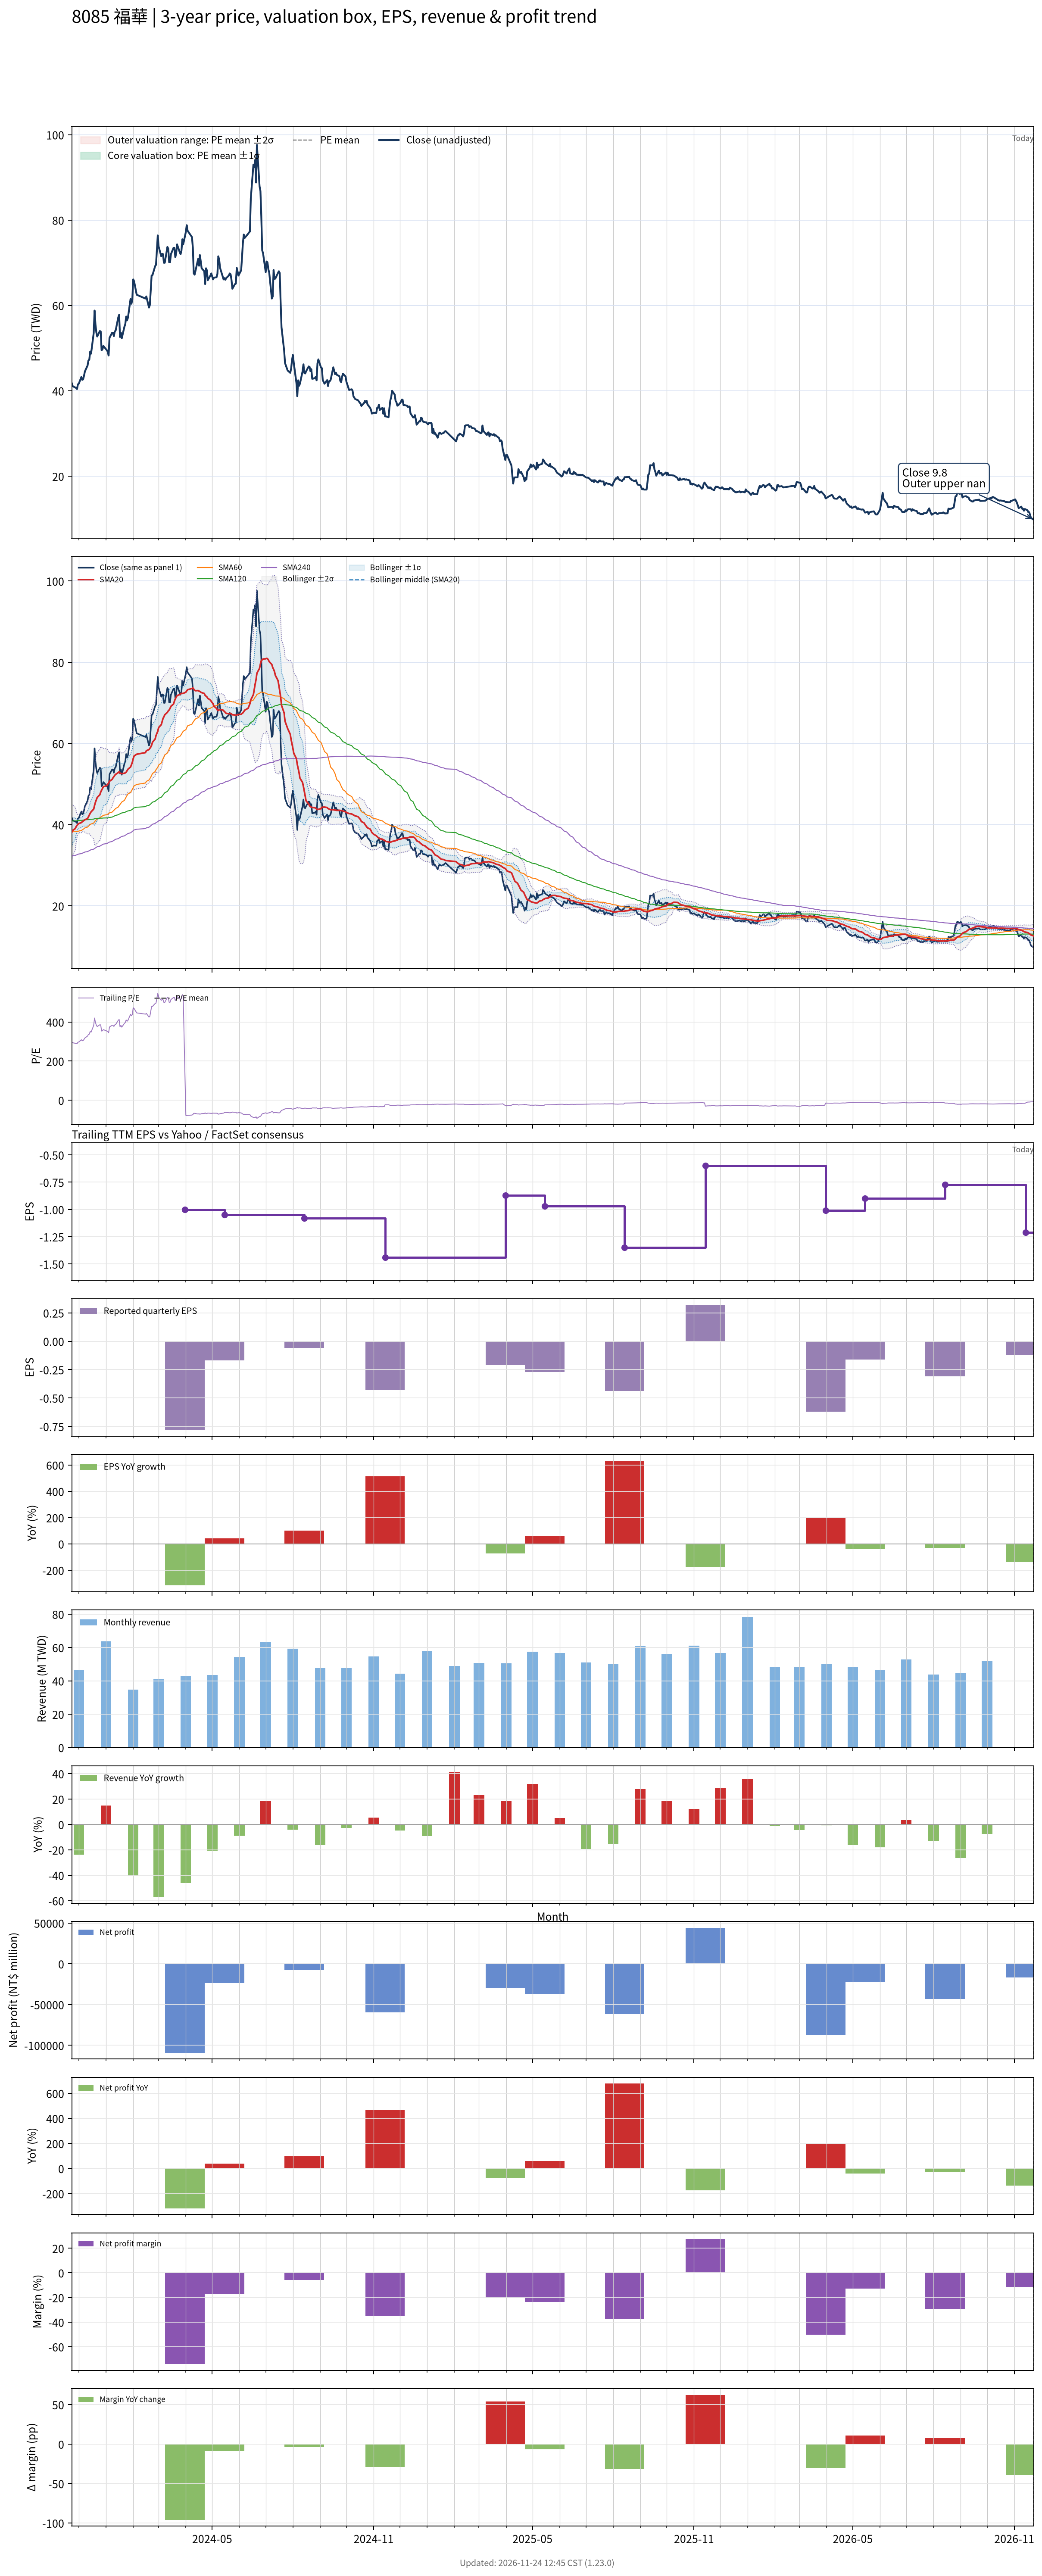

Source data for this figure (header and first rows):
# chart-version: skill-stock-dynamic-val…
date, close, available_date, period_end, eps, ttm_eps, pe, pe_mean, pe_std, price_m2, price_m1, price_mean, price_p1, price_p2, forward_eps, forward_pe, forward_pe_mean, forward_pe_std, forward_price_m2, forward_price_m1, forward_price_mean, forward_price_p1, forward_price_p2, sma20
2023-11-23, 41.8, 2023-11-14, 2023-09-30, -0.07, 0.14, 298.6, , , , , , , , , , , , , , , , , 38.05
2023-11-24, 41.1, 2023-11-14, 2023-09-30, -0.07, 0.14, 293.6, , , , , , , , , , , , , , , , , 38.57
2023-11-27, 40.75, 2023-11-14, 2023-09-30, -0.07, 0.14, 291.1, , , , , , , , , , , , , , , , , 39.05
2023-11-28, 40.7, 2023-11-14, 2023-09-30, -0.07, 0.14, 290.7, , , , , , , , , , , , , , , , , 39.52
2023-11-29, 40.4, 2023-11-14, 2023-09-30, -0.07, 0.14, 288.6, , , , , , , , , , , , , , , , , 39.84
2023-11-30, 41.5, 2023-11-14, 2023-09-30, -0.07, 0.14, 296.4, , , , , , , , , , , , , , , , , 40.1
2023-12-01, 41.65, 2023-11-14, 2023-09-30, -0.07, 0.14, 297.5, , , , , , , , , , , , , , , , , 40.28
2023-12-04, 43.25, 2023-11-14, 2023-09-30, -0.07, 0.14, 308.9, , , , , , , , , , , , , , , , , 40.51
2023-12-05, 42.55, 2023-11-14, 2023-09-30, -0.07, 0.14, 303.9, , , , , , , , , , , , , , , , , 40.73
2023-12-06, 42.7, 2023-11-14, 2023-09-30, -0.07, 0.14, 305, , , , , , , , , , , , , , , , , 40.89
2023-12-07, 43.55, 2023-11-14, 2023-09-30, -0.07, 0.14, 311.1, , , , , , , , , , , , , , , , , 41.03
2023-12-08, 44.55, 2023-11-14, 2023-09-30, -0.07, 0.14, 318.2, , , , , , , , , , , , , , , , , 41.22
2023-12-11, 45.9, 2023-11-14, 2023-09-30, -0.07, 0.14, 327.9, , , , , , , , , , , , , , , , , 41.49
2023-12-12, 47.1, 2023-11-14, 2023-09-30, -0.07, 0.14, 336.4, , , , , , , , , , , , , , , , , 41.94
2023-12-13, 47.3, 2023-11-14, 2023-09-30, -0.07, 0.14, 337.9, , , , , , , , , , , , , , , , , 42.37
2023-12-14, 49.2, 2023-11-14, 2023-09-30, -0.07, 0.14, 351.4, , , , , , , , , , , , , , , , , 42.8
2023-12-15, 48.7, 2023-11-14, 2023-09-30, -0.07, 0.14, 347.9, , , , , , , , , , , , , , , , , 43.16
2023-12-18, 53.5, 2023-11-14, 2023-09-30, -0.07, 0.14, 382.1, , , , , , , , , , , , , , , , , 43.83
2023-12-19, 58.8, 2023-11-14, 2023-09-30, -0.07, 0.14, 420, , , , , , , , , , , , , , , , , 44.76
2023-12-20, 55.6, 2023-11-14, 2023-09-30, -0.07, 0.14, 397.1, , , , , , , , , , , , , , , , , 45.53
2023-12-21, 53.7, 2023-11-14, 2023-09-30, -0.07, 0.14, 383.6, , , , , , , , , , , , , , , , , 46.12
2023-12-22, 52.7, 2023-11-14, 2023-09-30, -0.07, 0.14, 376.4, , , , , , , , , , , , , , , , , 46.7
2023-12-25, 54, 2023-11-14, 2023-09-30, -0.07, 0.14, 385.7, , , , , , , , , , , , , , , , , 47.37
2023-12-26, 53.9, 2023-11-14, 2023-09-30, -0.07, 0.14, 385, , , , , , , , , , , , , , , , , 48.03
2023-12-27, 49.5, 2023-11-14, 2023-09-30, -0.07, 0.14, 353.6, , , , , , , , , , , , , , , , , 48.48
2023-12-28, 49.7, 2023-11-14, 2023-09-30, -0.07, 0.14, 355, , , , , , , , , , , , , , , , , 48.89
2023-12-29, 50.5, 2023-11-14, 2023-09-30, -0.07, 0.14, 360.7, , , , , , , , , , , , , , , , , 49.34
2024-01-02, 49.5, 2023-11-14, 2023-09-30, -0.07, 0.14, 353.6, , , , , , , , , , , , , , , , , 49.65
2024-01-03, 49.2, 2023-11-14, 2023-09-30, -0.07, 0.14, 351.4, , , , , , , , , , , , , , , , , 49.98
2024-01-04, 48.25, 2023-11-14, 2023-09-30, -0.07, 0.14, 344.6, , , , , , , , , , , , , , , , , 50.26
2024-01-05, 52.4, 2023-11-14, 2023-09-30, -0.07, 0.14, 374.3, , , , , , , , , , , , , , , , , 50.7
2024-01-08, 53.6, 2023-11-14, 2023-09-30, -0.07, 0.14, 382.9, , , , , , , , , , , , , , , , , 51.15
2024-01-09, 53.6, 2023-11-14, 2023-09-30, -0.07, 0.14, 382.9, , , , , , , , , , , , , , , , , 51.54
2024-01-10, 52.8, 2023-11-14, 2023-09-30, -0.07, 0.14, 377.1, , , , , , , , , , , , , , , , , 51.82
2024-01-11, 53.9, 2023-11-14, 2023-09-30, -0.07, 0.14, 385, , , , , , , , , , , , , , , , , 52.15
2024-01-12, 54.1, 2023-11-14, 2023-09-30, -0.07, 0.14, 386.4, , , , , , , , , , , , , , , , , 52.4
2024-01-15, 57.2, 2023-11-14, 2023-09-30, -0.07, 0.14, 408.6, , , , , , , , , , , , , , , , , 52.82
2024-01-16, 57.8, 2023-11-14, 2023-09-30, -0.07, 0.14, 412.9, , , , , , , , , , , , , , , , , 53.04
2024-01-17, 52.6, 2023-11-14, 2023-09-30, -0.07, 0.14, 375.7, , , , , , , , , , , , , , , , , 52.73
2024-01-18, 53.6, 2023-11-14, 2023-09-30, -0.07, 0.14, 382.9, , , , , , , , , , , , , , , , , 52.63
2024-01-19, 52.3, 2023-11-14, 2023-09-30, -0.07, 0.14, 373.6, , , , , , , , , , , , , , , , , 52.56
2024-01-22, 55, 2023-11-14, 2023-09-30, -0.07, 0.14, 392.9, , , , , , , , , , , , , , , , , 52.67
2024-01-23, 55.6, 2023-11-14, 2023-09-30, -0.07, 0.14, 397.1, , , , , , , , , , , , , , , , , 52.75
2024-01-24, 57.4, 2023-11-14, 2023-09-30, -0.07, 0.14, 410, , , , , , , , , , , , , , , , , 52.93
2024-01-25, 56.5, 2023-11-14, 2023-09-30, -0.07, 0.14, 403.6, , , , , , , , , , , , , , , , , 53.28
2024-01-26, 57.1, 2023-11-14, 2023-09-30, -0.07, 0.14, 407.9, , , , , , , , , , , , , , , , , 53.65
2024-01-29, 61.5, 2023-11-14, 2023-09-30, -0.07, 0.14, 439.3, , , , , , , , , , , , , , , , , 54.2
2024-01-30, 60.4, 2023-11-14, 2023-09-30, -0.07, 0.14, 431.4, , , , , , , , , , , , , , , , , 54.74
2024-01-31, 61.3, 2023-11-14, 2023-09-30, -0.07, 0.14, 437.9, , , , , , , , , , , , , , , , , 55.35
2024-02-01, 66.1, 2023-11-14, 2023-09-30, -0.07, 0.14, 472.1, , , , , , , , , , , , , , , , , 56.24
2024-02-02, 65.7, 2023-11-14, 2023-09-30, -0.07, 0.14, 469.3, , , , , , , , , , , , , , , , , 56.91
2024-02-05, 62.5, 2023-11-14, 2023-09-30, -0.07, 0.14, 446.4, , , , , , , , , , , , , , , , , 57.35
2024-02-15, 61.6, 2023-11-14, 2023-09-30, -0.07, 0.14, 440, , , , , , , , , , , , , , , , , 57.75
2024-02-16, 62.1, 2023-11-14, 2023-09-30, -0.07, 0.14, 443.6, , , , , , , , , , , , , , , , , 58.22
2024-02-19, 59.5, 2023-11-14, 2023-09-30, -0.07, 0.14, 425, , , , , , , , , , , , , , , , , 58.49
2024-02-20, 60.1, 2023-11-14, 2023-09-30, -0.07, 0.14, 429.3, , , , , , , , , , , , , , , , , 58.8
2024-02-21, 63.6, 2023-11-14, 2023-09-30, -0.07, 0.14, 454.3, , , , , , , , , , , , , , , , , 59.12
2024-02-22, 67, 2023-11-14, 2023-09-30, -0.07, 0.14, 478.6, , , , , , , , , , , , , , , , , 59.58
2024-02-23, 67.1, 2023-11-14, 2023-09-30, -0.07, 0.14, 479.3, , , , , , , , , , , , , , , , , 60.3
... 667 more rows
